Dataset: waste_images_dataset (GitHub, Manas-Singh214/ATMOSCHAIN). Classes: cardboard, glass, metal, organic waste, paper, plastic.

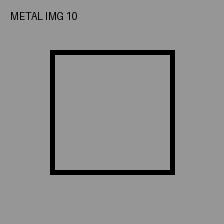
Label: metal

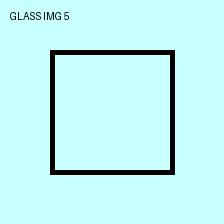
Label: glass

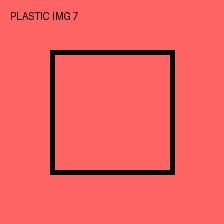
Label: plastic

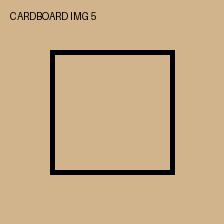
Label: cardboard

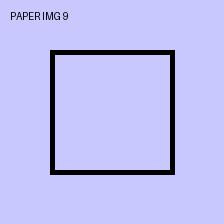
Label: paper

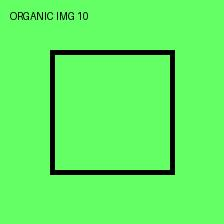
Label: organic waste
